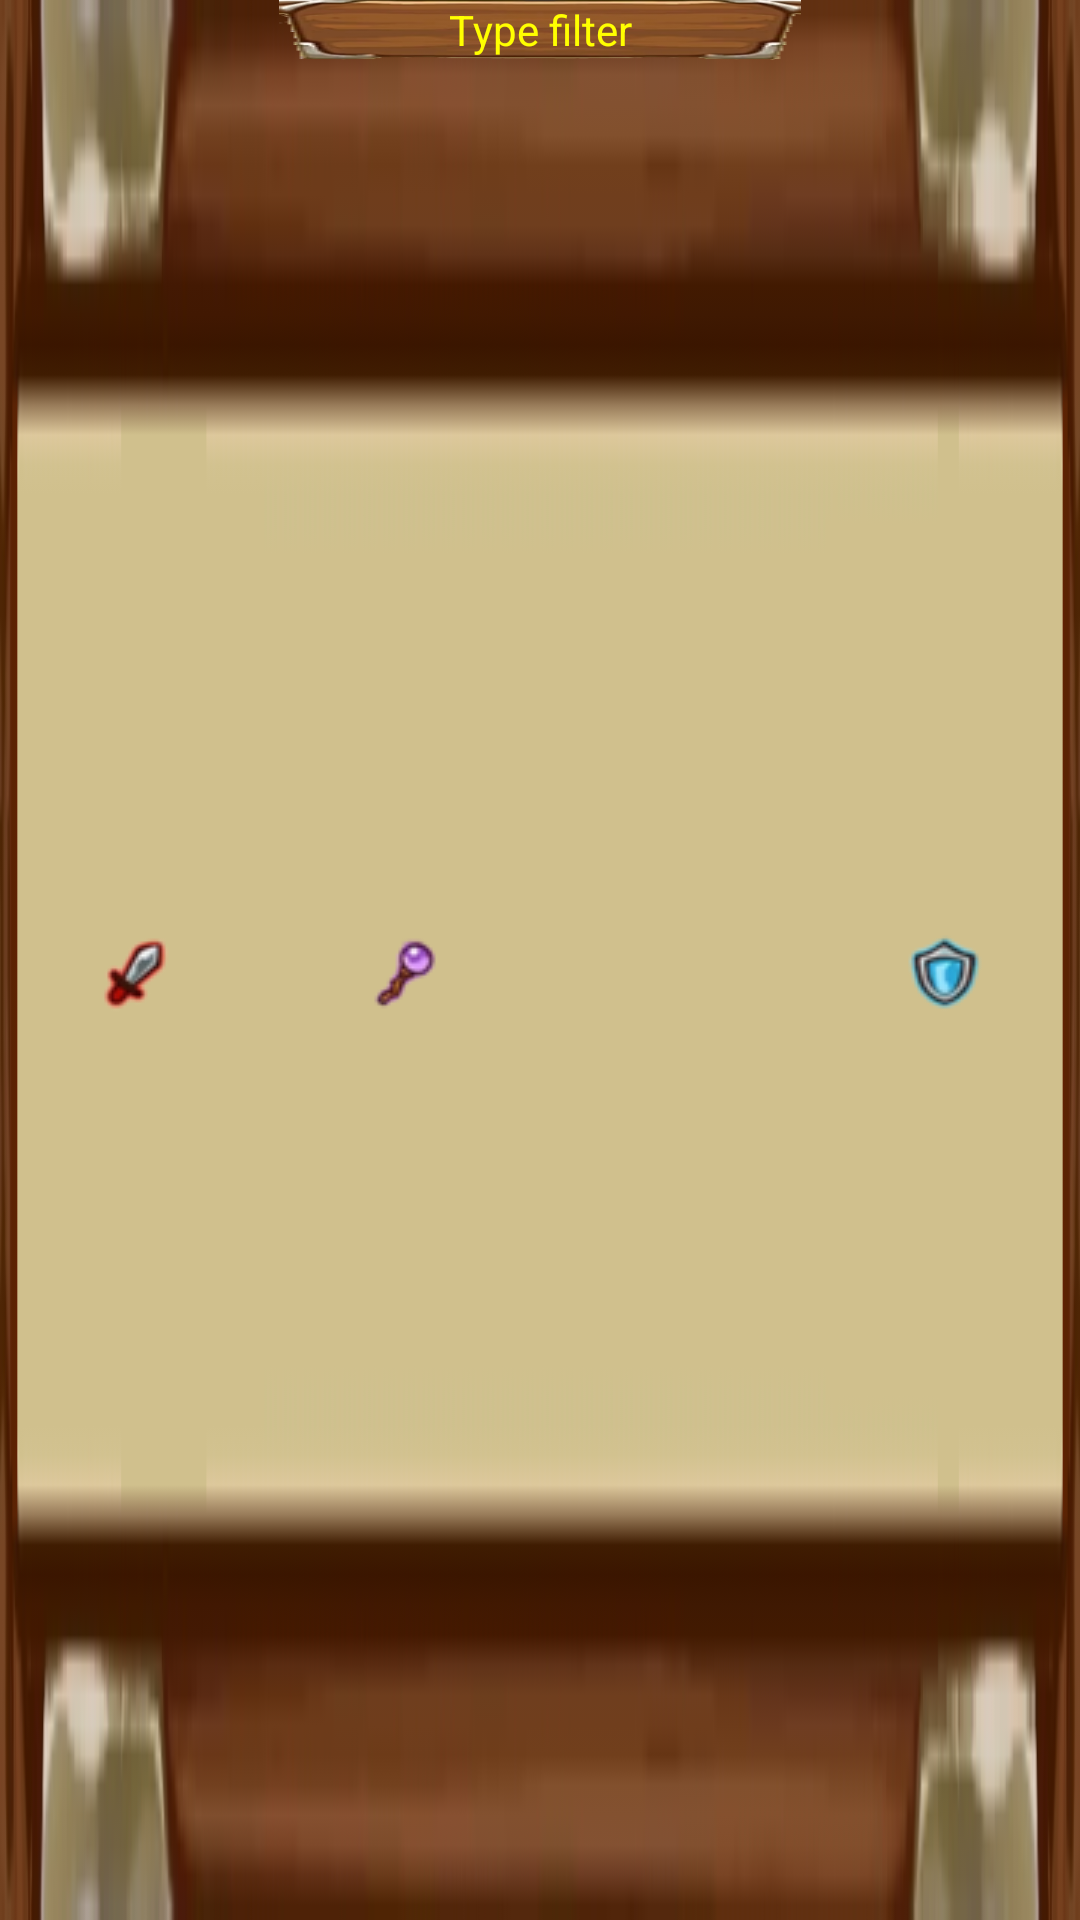

This screen was rendered from an Android layout file. Write that file and the resources it references.
<!-- AndroidManifest.xml: application theme AppTheme -->
<!-- res/layout/filter_type.xml -->
<?xml version="1.0" encoding="utf-8"?>
<LinearLayout xmlns:android="http://schemas.android.com/apk/res/android"
    xmlns:tools="http://schemas.android.com/tools"
    android:layout_width="wrap_content"
    android:layout_height="wrap_content"
    android:background="@drawable/ui_background_small"
    android:orientation="vertical">

    <TextView
        android:id="@+id/textTitle"
        android:layout_width="wrap_content"
        android:layout_height="20sp"
        android:layout_gravity="center"
        android:background="@drawable/ui_text_plate"
        android:gravity="center"
        android:text="@string/filter_type_text"
        android:textColor="@color/colorFont" />

    <LinearLayout
        android:layout_width="match_parent"
        android:layout_height="match_parent"
        android:layout_marginTop="-12dp"
        android:orientation="horizontal">

        <ImageView
            android:id="@+id/filterByWarriorButton"
            style="@style/Widget.AppCompat.Button.Borderless"
            android:layout_width="0dp"
            android:layout_height="wrap_content"
            android:layout_gravity="center"
            android:layout_weight="1"
            android:scaleType="center"
            android:src="@drawable/warrior"
            tools:ignore="ContentDescription" />

        <ImageView
            android:id="@+id/filterByMageButton"
            style="@style/Widget.AppCompat.Button.Borderless"
            android:layout_width="0dp"
            android:layout_height="wrap_content"
            android:layout_gravity="center"
            android:layout_weight="1"
            android:scaleType="center"
            android:src="@drawable/mage"
            tools:ignore="ContentDescription" />

        <ImageView
            android:id="@+id/filterByMarksmanButton"
            style="@style/Widget.AppCompat.Button.Borderless"
            android:layout_width="0dp"
            android:layout_height="wrap_content"
            android:layout_gravity="center"
            android:layout_weight="1"
            android:scaleType="center"
            android:src="@drawable/marksman"
            tools:ignore="ContentDescription" />

        <ImageView
            android:id="@+id/filterByDefenderButton"
            style="@style/Widget.AppCompat.Button.Borderless"
            android:layout_width="0dp"
            android:layout_height="wrap_content"
            android:layout_gravity="center"
            android:layout_weight="1"
            android:scaleType="center"
            android:src="@drawable/defender"
            tools:ignore="ContentDescription" />
    </LinearLayout>

</LinearLayout>
<!-- resources referenced by this layout -->
<resources>
  <color name="colorFont">#FFFF00</color>
  <!-- drawable defender: png bitmap (drawable-v24, 2256 bytes) -->
  <!-- drawable mage: png bitmap (drawable-v24, 1676 bytes) -->
  <!-- drawable ui_background_small: png bitmap (drawable-v24, 18094 bytes) -->
  <!-- drawable ui_text_plate: png bitmap (drawable-v24, 15059 bytes) -->
  <!-- drawable warrior: png bitmap (drawable-v24, 1972 bytes) -->
  <string name="filter_type_text">Type filter</string>
  <style name="AppTheme" parent="Theme.AppCompat.Light.NoActionBar">
          
          <item name="colorPrimary">@color/colorPrimary</item>
          <item name="colorPrimaryDark">@color/colorPrimaryDark</item>
          <item name="colorAccent">@color/colorAccent</item>
      </style>
  <color name="colorPrimary">#6200EE</color>
  <color name="colorPrimaryDark">#3700B3</color>
  <color name="colorAccent">#03DAC5</color>
</resources>
